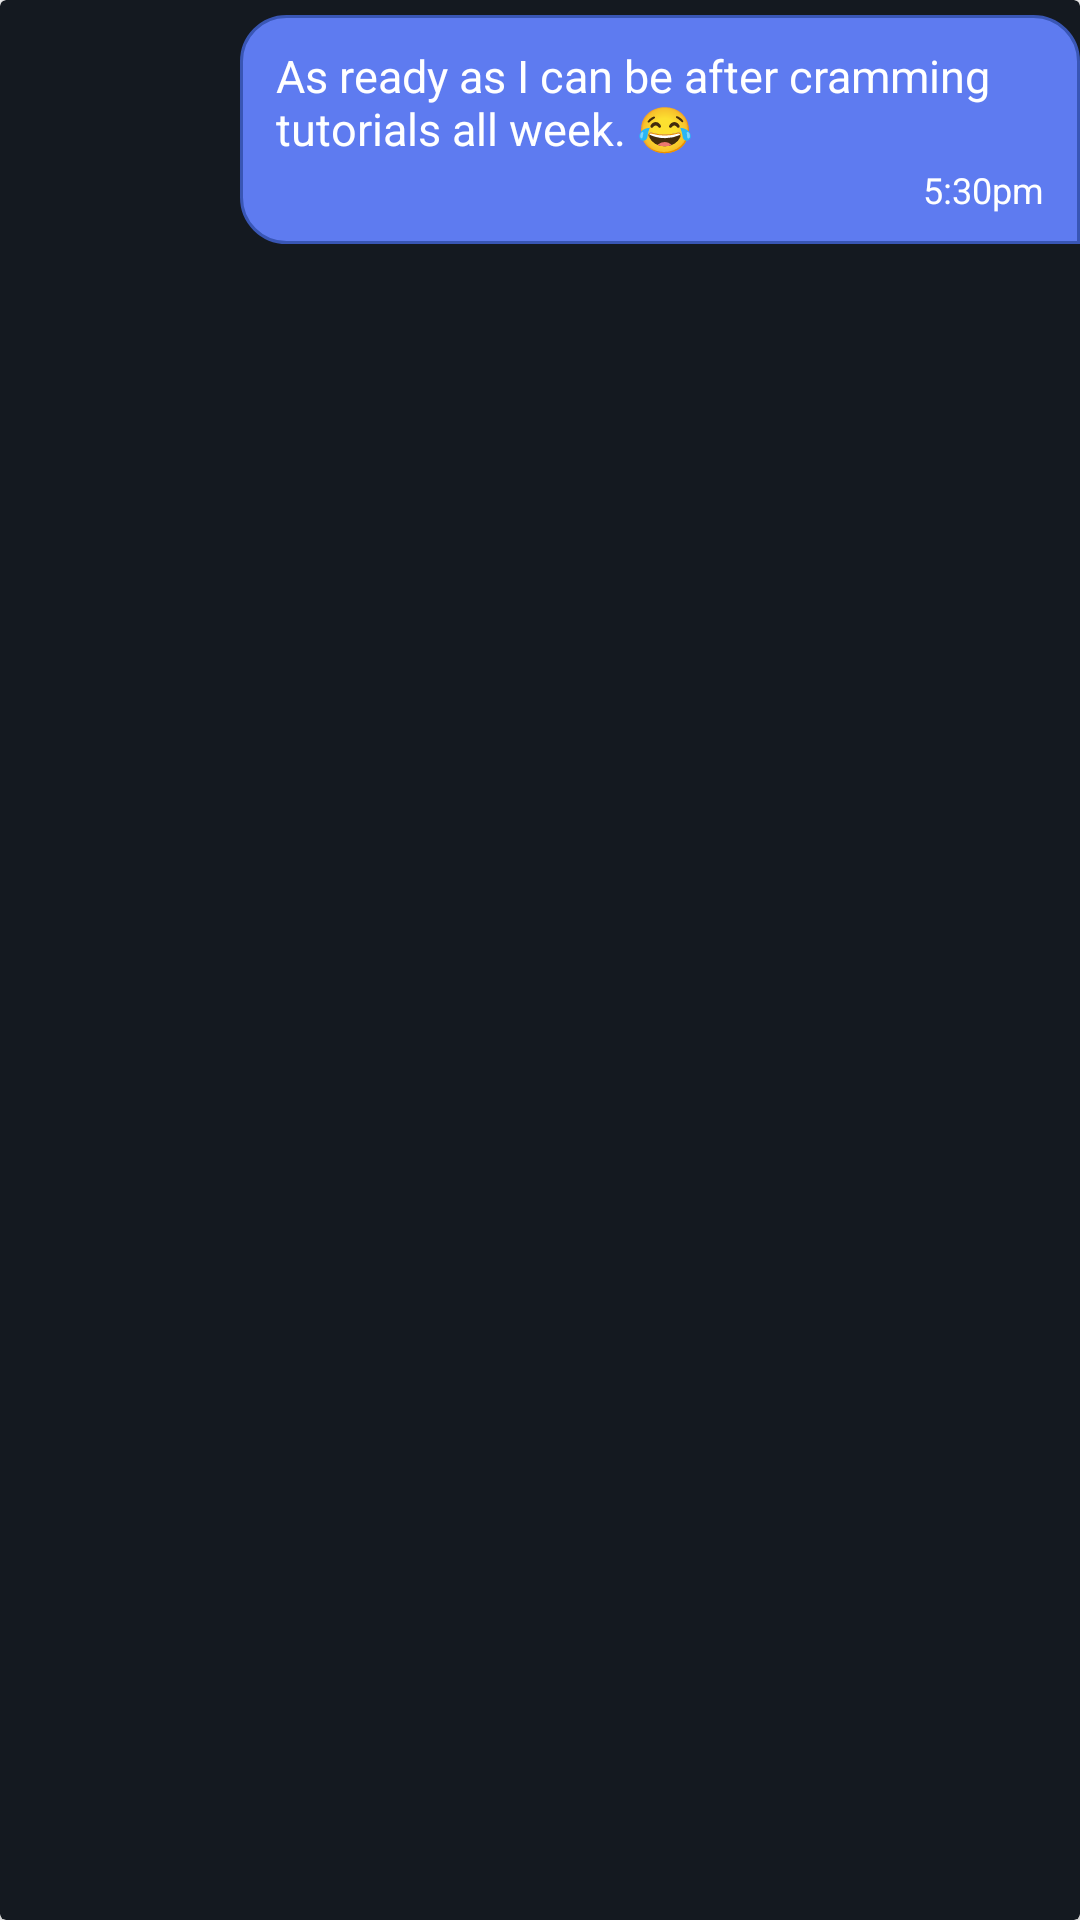

Here is an Android app screen rendered from its layout file. Give the layout XML and the strings, colors and styles it references.
<!-- AndroidManifest.xml: application theme Theme.HackVerse -->
<!-- res/layout/recyclerchats_recever_items.xml -->
<?xml version="1.0" encoding="utf-8"?>
<androidx.cardview.widget.CardView xmlns:android="http://schemas.android.com/apk/res/android"
    android:layout_width="match_parent"
    android:layout_height="wrap_content"
    xmlns:app="http://schemas.android.com/apk/res-auto"
    android:id="@+id/vwcard"
    app:cardUseCompatPadding="false"
    android:background="@android:color/transparent"
    app:cardBackgroundColor="@color/dark"
    >

    <LinearLayout
        android:layout_width="match_parent"
        android:layout_height="wrap_content"
        android:orientation="horizontal"
        android:gravity="end"
        >

        <RelativeLayout
            android:id="@+id/recevercard"
        android:layout_width="wrap_content"
        android:layout_height="wrap_content"
        android:background="@drawable/chatbubble_last_recever"
            android:layout_marginTop="5dp"
            android:layout_marginBottom="5dp"
            android:layout_marginLeft="80dp"
        >
        <LinearLayout
            android:layout_width="wrap_content"
            android:layout_height="wrap_content"
            android:orientation="vertical"
            android:layout_marginTop="2dp"
            android:layout_marginBottom="2dp"
            >
            <TextView
                android:id="@+id/txtmessage"
                android:layout_width="wrap_content"
                android:layout_height="wrap_content"
                android:text="As ready as I can be after cramming tutorials all week. 😂"
                android:textColor="@color/white"
                android:textSize="15sp"
                />
            <TextView
                android:id="@+id/txtcommittime"
                android:layout_width="wrap_content"
                android:layout_height="wrap_content"
                android:text="5:30pm"
                android:textColor="@color/white"
                android:textSize="12sp"
                android:layout_gravity="right"
                android:layout_marginTop="2dp"
                />
        </LinearLayout>
    </RelativeLayout>
    </LinearLayout>

</androidx.cardview.widget.CardView>
<!-- resources referenced by this layout -->
<resources>
  <color name="dark">#141920</color>
  <color name="white">#FFFFFFFF</color>
  <!-- drawable chatbubble_last_recever (drawable) -->
  <?xml version="1.0" encoding="utf-8"?>
  <shape xmlns:android="http://schemas.android.com/apk/res/android">
      
      <solid android:color="#5E7BF0" />
  
      
      <corners
          android:topLeftRadius="15dp"
          android:topRightRadius="15dp"
          android:bottomLeftRadius="15dp"
          android:bottomRightRadius="0dp" /> 
  
      
      <padding
          android:left="12dp"
          android:top="8dp"
          android:right="12dp"
          android:bottom="8dp" />
  
      
      <stroke android:width="1dp" android:color="#3956B5" />
  </shape>
  <style name="Theme.HackVerse" parent="Base.Theme.HackVerse" />
  <style name="Base.Theme.HackVerse" parent="Theme.AppCompat.Light.NoActionBar">
          <item name="android:windowIsTranslucent">true</item>
          
          
      </style>
</resources>
